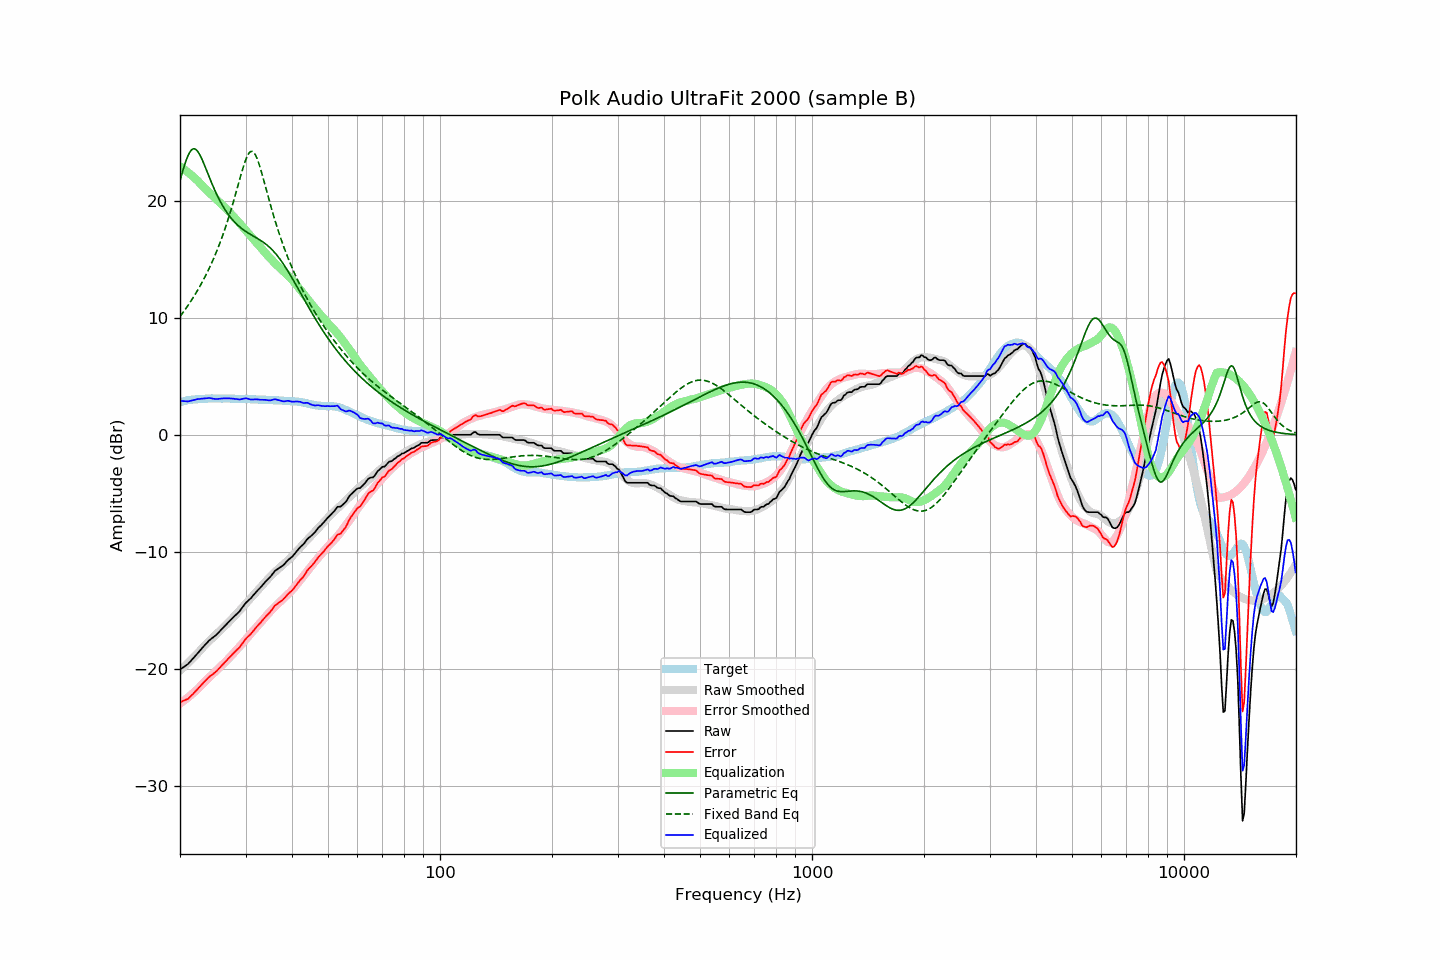

The file beside this chart, header and first rows:
frequency, raw, error, smoothed, error_smoothed, equalization, parametric_eq, fixed_band_eq, equalized_raw, equalized_smoothed, target
20.00, -20.05, -22.85, -20.15, -22.97, 22.97, 21.73, 10.12, 2.92, 2.82, 2.80
20.20, -19.96, -22.80, -20.02, -22.87, 22.87, 22.22, 10.30, 2.91, 2.85, 2.84
20.40, -19.86, -22.73, -19.89, -22.76, 22.76, 22.69, 10.49, 2.90, 2.88, 2.87
20.61, -19.77, -22.67, -19.75, -22.66, 22.66, 23.13, 10.68, 2.89, 2.90, 2.90
20.81, -19.67, -22.61, -19.62, -22.55, 22.55, 23.53, 10.87, 2.88, 2.93, 2.94
21.02, -19.58, -22.56, -19.49, -22.44, 22.44, 23.87, 11.07, 2.86, 2.95, 2.98
21.23, -19.43, -22.42, -19.35, -22.33, 22.33, 24.15, 11.27, 2.90, 2.97, 2.99
21.44, -19.28, -22.28, -19.22, -22.21, 22.21, 24.34, 11.48, 2.93, 2.99, 3.01
21.66, -19.13, -22.16, -19.08, -22.09, 22.09, 24.44, 11.70, 2.96, 3.01, 3.02
21.87, -18.98, -22.01, -18.94, -21.97, 21.97, 24.45, 11.92, 2.99, 3.03, 3.03
22.09, -18.82, -21.87, -18.80, -21.85, 21.85, 24.38, 12.14, 3.03, 3.04, 3.05
22.31, -18.66, -21.71, -18.66, -21.72, 21.72, 24.23, 12.37, 3.06, 3.06, 3.05
22.54, -18.50, -21.57, -18.51, -21.57, 21.57, 24.02, 12.61, 3.07, 3.07, 3.06
22.76, -18.34, -21.41, -18.35, -21.43, 21.43, 23.76, 12.86, 3.09, 3.08, 3.07
22.99, -18.18, -21.25, -18.20, -21.29, 21.29, 23.46, 13.11, 3.10, 3.08, 3.07
23.22, -18.03, -21.11, -18.05, -21.14, 21.14, 23.13, 13.37, 3.11, 3.09, 3.08
23.45, -17.88, -20.97, -17.91, -21.01, 21.01, 22.79, 13.64, 3.13, 3.10, 3.09
23.69, -17.73, -20.83, -17.77, -20.87, 20.87, 22.45, 13.91, 3.14, 3.10, 3.10
23.92, -17.59, -20.70, -17.64, -20.74, 20.74, 22.10, 14.19, 3.15, 3.10, 3.11
24.16, -17.47, -20.59, -17.50, -20.61, 20.61, 21.76, 14.49, 3.14, 3.11, 3.12
24.40, -17.37, -20.50, -17.37, -20.48, 20.48, 21.43, 14.79, 3.11, 3.11, 3.13
24.65, -17.27, -20.39, -17.24, -20.36, 20.36, 21.11, 15.10, 3.08, 3.11, 3.12
24.89, -17.16, -20.27, -17.11, -20.23, 20.23, 20.81, 15.43, 3.07, 3.11, 3.11
25.14, -17.04, -20.15, -16.99, -20.10, 20.10, 20.51, 15.76, 3.06, 3.12, 3.11
25.39, -16.89, -20.00, -16.86, -19.97, 19.97, 20.23, 16.11, 3.08, 3.12, 3.11
25.65, -16.74, -19.85, -16.72, -19.84, 19.84, 19.97, 16.46, 3.10, 3.12, 3.11
25.91, -16.59, -19.69, -16.59, -19.70, 19.70, 19.72, 16.83, 3.11, 3.11, 3.10
26.16, -16.45, -19.56, -16.46, -19.57, 19.57, 19.48, 17.22, 3.12, 3.11, 3.11
26.43, -16.31, -19.42, -16.33, -19.43, 19.43, 19.26, 17.62, 3.12, 3.11, 3.11
26.69, -16.17, -19.28, -16.19, -19.30, 19.30, 19.05, 18.03, 3.13, 3.10, 3.11
26.96, -16.02, -19.13, -16.05, -19.15, 19.15, 18.85, 18.46, 3.13, 3.10, 3.11
27.23, -15.89, -19.00, -15.91, -19.01, 19.01, 18.67, 18.90, 3.12, 3.10, 3.10
27.50, -15.75, -18.85, -15.76, -18.86, 18.86, 18.50, 19.35, 3.11, 3.10, 3.10
27.77, -15.61, -18.70, -15.61, -18.71, 18.71, 18.34, 19.82, 3.10, 3.09, 3.09
28.05, -15.48, -18.57, -15.46, -18.56, 18.56, 18.19, 20.30, 3.08, 3.09, 3.09
28.33, -15.34, -18.42, -15.32, -18.41, 18.41, 18.05, 20.79, 3.07, 3.09, 3.08
28.62, -15.21, -18.30, -15.17, -18.26, 18.26, 17.92, 21.29, 3.05, 3.09, 3.09
28.90, -15.08, -18.16, -15.02, -18.11, 18.11, 17.79, 21.78, 3.03, 3.08, 3.08
29.19, -14.90, -17.97, -14.87, -17.95, 17.95, 17.68, 22.27, 3.05, 3.08, 3.07
29.48, -14.71, -17.79, -14.72, -17.79, 17.79, 17.58, 22.74, 3.08, 3.08, 3.08
29.78, -14.52, -17.60, -14.56, -17.63, 17.63, 17.48, 23.17, 3.11, 3.07, 3.08
30.08, -14.34, -17.42, -14.41, -17.48, 17.48, 17.38, 23.56, 3.13, 3.07, 3.08
30.38, -14.21, -17.28, -14.25, -17.32, 17.32, 17.29, 23.87, 3.10, 3.06, 3.06
30.68, -14.09, -17.15, -14.10, -17.16, 17.16, 17.21, 24.10, 3.07, 3.06, 3.06
30.99, -13.97, -17.02, -13.94, -16.99, 16.99, 17.12, 24.22, 3.02, 3.05, 3.05
31.30, -13.80, -16.85, -13.79, -16.83, 16.83, 17.04, 24.23, 3.03, 3.05, 3.05
31.61, -13.64, -16.69, -13.63, -16.67, 16.67, 16.97, 24.12, 3.03, 3.04, 3.05
31.93, -13.48, -16.52, -13.48, -16.52, 16.52, 16.89, 23.91, 3.03, 3.04, 3.03
32.24, -13.33, -16.35, -13.33, -16.37, 16.37, 16.81, 23.60, 3.04, 3.03, 3.02
32.57, -13.19, -16.21, -13.19, -16.21, 16.21, 16.72, 23.22, 3.02, 3.02, 3.02
32.89, -13.05, -16.06, -13.04, -16.05, 16.05, 16.64, 22.78, 3.01, 3.02, 3.01
33.22, -12.89, -15.90, -12.88, -15.90, 15.90, 16.55, 22.31, 3.01, 3.01, 3.01
33.55, -12.73, -15.74, -12.73, -15.73, 15.73, 16.45, 21.81, 3.01, 3.01, 3.01
33.89, -12.57, -15.58, -12.57, -15.57, 15.57, 16.35, 21.30, 3.00, 3.00, 3.00
34.23, -12.43, -15.43, -12.42, -15.41, 15.41, 16.24, 20.79, 2.98, 3.00, 3.00
34.57, -12.30, -15.29, -12.27, -15.26, 15.26, 16.13, 20.29, 2.96, 2.99, 2.99
34.92, -12.16, -15.15, -12.13, -15.11, 15.11, 16.00, 19.79, 2.95, 2.98, 2.98
35.27, -11.99, -14.97, -11.99, -14.97, 14.97, 15.87, 19.30, 2.98, 2.98, 2.98
35.62, -11.81, -14.78, -11.86, -14.83, 14.83, 15.72, 18.83, 3.02, 2.97, 2.97
35.97, -11.63, -14.59, -11.72, -14.69, 14.69, 15.57, 18.37, 3.06, 2.97, 2.96
... 635 more rows
